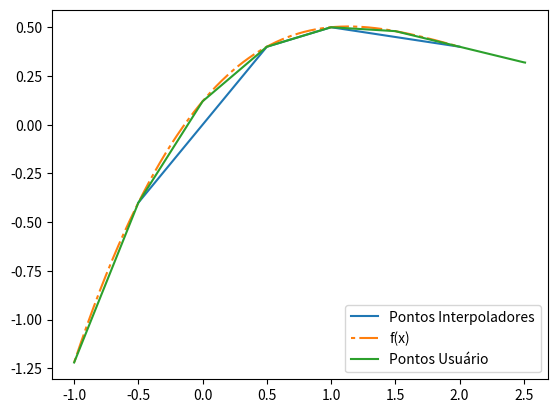

Here is the Python script that generated this plot:

import numpy as np
import matplotlib.pyplot as plt

x, aux = np.linspace(0, 10, 500), -1

y = [-0.4, 0.4, 0.5, 0.4]
x = [-0.5, 0.5, 1, 2]
x_user = [-1, -0.5, 0, 0.5, 1, 1.5, 2, 2.5, 2.51]
y_user = []
p = []


def limpa_interpoladores(p):
    p.clear()


def gera_y_user(x_user):
    for i in range(0,len(x_user)):
        aux = interpoladores_lagrange(x_user[i], x, y, p)
        y_user.append(aux)
    return y_user


def interpoladores_lagrange(xe, x, y, p):
    for i in range(0,4):
        p.append(1)
        for j in range(0,4):
            if i != j:
                p[i] = (p[i])*((xe - x[j])/(x[i] - x[j]))

    final = float(0)
    for k in range(0,len(x)):
        final = final + p[k]*y[k]
    
    limpa_interpoladores(p)

    return final


def grafico(x, y, p):
    aux = -1
    fig, ax = plt.subplots()
    
    # xt -> x TOTAL
    # ft -> f(xt)    
    xt, ft = [], []    

    for i in range(0,3001):
        aux = aux + 0.001
        xt.append(aux)
        aux2 = interpoladores_lagrange(aux, x, y, p)        
        ft.append(aux2)
        
    x1 = np.array(x)
    y1 = np.array(y)
    
    x2 = np.array(xt)
    fx = np.array(ft)

    x3 = np.array(x_user)
    y3 = np.array(y_user)  

    primeiros_pontos, = ax.plot(x1, y1, label='Pontos Interpoladores')
    funcao_lagrange, = ax.plot(x2, fx, label='f(x)')
    funcao_lagrange.set_dashes([2, 2, 10, 2])
    segundos_pontos, = ax.plot(x3, y3, label='Pontos Usuário')    
    
    ax.legend()    
    plt.show()


def main(xe, x, y, p):
    
    for _ in range(0,4):
        xe = xe + 0.1    
        final = interpoladores_lagrange(xe, x, y, p)
        print(final)
    gera_y_user(x_user)
    grafico(x, y, p)


if __name__== '__main__':
    xe = 1.1   
    main(xe, x, y, p)

